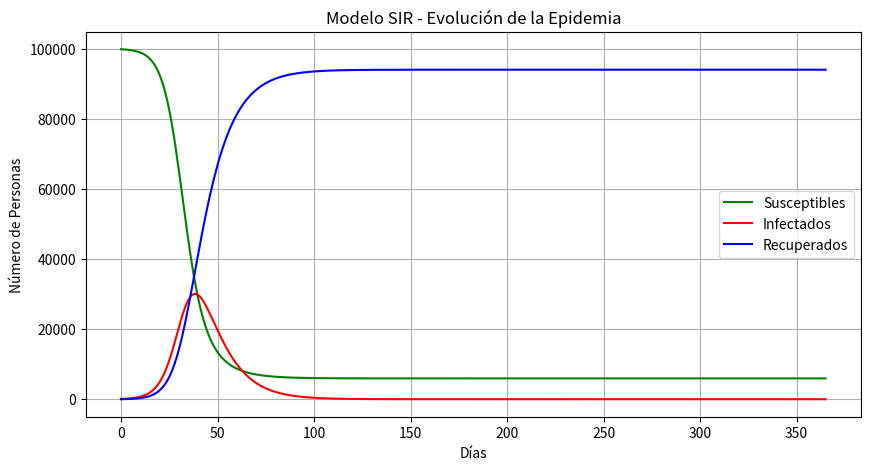

This figure's Python source:
from matplotlib import pyplot as plt
import numpy as np
from scipy.integrate import odeint


def modelo_SRI(y, t, beta, gamma):
  """
  Ecuaciones diferenciales del modelo SIR
  """
  S, I, R = y
  N = S + I + R  # Población total
  #2.Flujos
  # Las ecuaciones diferenciales se calculan en la función modelo_SRI
  #Tasa de infección:
  dSdt = -beta * S * I / N           # Susceptibles que se infectan
  dIdt = beta * S * I / N - gamma * I # Nuevos infectados - recuperados
  #Tasa de recuperación:
  dRdt = gamma * I                   # Infectados que se recuperan
  return dSdt, dIdt, dRdt

def run_simulation(num_pers_suseptibles, num_pers_infectadas, num_pers_recuperadas, parametros_de_infeccion, parametros_de_recuperacion, dias): 
  #1.recursos
  poblacion_total = num_pers_suseptibles + num_pers_infectadas + num_pers_recuperadas 
  susceptibles = num_pers_suseptibles
  infectadas = num_pers_infectadas
  recuperadas = num_pers_recuperadas

  # Las condiciones iniciales
  y0 = [susceptibles, infectadas, recuperadas]
  
  # Tiempo a evluar
  dias_por_evaluar = np.linspace(0, dias, dias + 1)  # +1 para incluir el día final
  
  # nos ayudamos de una libería para evaluar la ecuación diferencias
  sol = odeint(modelo_SRI, y0, dias_por_evaluar, args=(parametros_de_infeccion, parametros_de_recuperacion))
  
  # Calcular R0
  r0 = parametros_de_infeccion / parametros_de_recuperacion
  
  # Calcular tasa de cambio inicial
  tasa_de_cambio = parametros_de_infeccion * (susceptibles/poblacion_total) * infectadas - parametros_de_recuperacion * infectadas
      
  print("R0:", r0)
  print("Tasa de cambio inicial:", tasa_de_cambio)
  calcular_metricas_adicionales(sol,parametros_de_infeccion,parametros_de_recuperacion,poblacion_total)
  graficacion(sol,dias_por_evaluar)
  return sol, r0, tasa_de_cambio

def graficacion(sol, dias_por_evaluar): 
  plt.figure(figsize=(10,5))
  
  #varaibles de la ecuacion diferencial
  S = sol[:, 0]  # Susceptibles
  I = sol[:, 1]  # Infectados
  R = sol[:, 2]  # Recuperados


  #integrarlas a la grafica
  plt.plot(dias_por_evaluar,S, color='green', label='Susceptibles')
  plt.plot(dias_por_evaluar,I, color='red', label='Infectados')
  plt.plot(dias_por_evaluar,R, color='blue', label='Recuperados')
  plt.xlabel('Días')
  plt.ylabel('Número de Personas')
  plt.title('Modelo SIR - Evolución de la Epidemia')
  plt.legend()
  plt.grid(True)
  plt.show()
  

def calcular_metricas_adicionales(sol, beta, gamma, poblacion_total):
  """Calcula métricas epidemiológicas adicionales"""
  # Pico de la epidemia
  pico_infectados = np.max(sol[:, 1])
  dia_pico = np.argmax(sol[:, 1])
  # Tamaño final de la epidemia  
  infectados_totales = poblacion_total - sol[-1, 0]
  print(f"pico_infectados: {pico_infectados}\ndia_pico: {dia_pico}\ninfectados_totales: {infectados_totales}")

if __name__ == "__main__":
  run_simulation(99900, 100, 0, 0.3, 0.1, 365)